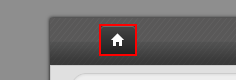
Task: Proceso automatizado para ingresar pedidos en piso de venta al aplicativo de Tracking 365.
Workflow: goToHome

Step 1 [try]: click on the link in window 'Grupo Unicomer' (firefox.exe)
